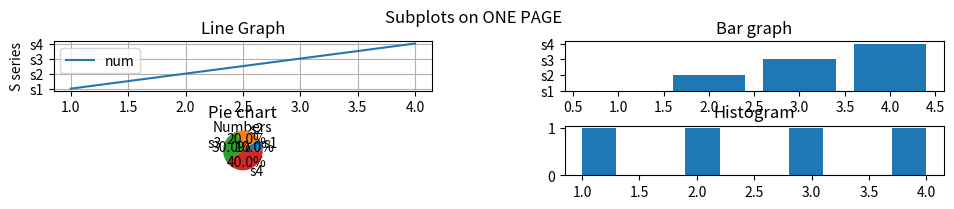

Here is the Python script that generated this plot:
import matplotlib.pyplot as plt

fig,ax = plt.subplots(2,2,figsize=(10,2),num="Subplots")
fig.suptitle("Subplots on ONE PAGE")

x = [1,2,3,4]
y = ["s1","s2","s3","s4"]

ax[0,0].plot(x,y,label="num")
ax[0,0].set_title("Line Graph")
ax[0,0].set_xlabel("Numbers")
ax[0,0].set_ylabel("S series")
ax[0,0].grid(True)
ax[0,0].legend()

ax[0,1].bar(x,y)
ax[0,1].set_title("Bar graph")

ax[1,0].pie(x,labels=y,autopct="%1.1f%%")
ax[1,0].set_title("Pie chart")


ax[1,1].hist(x,bins=10)
ax[1,1].set_title("Histogram")

# fig.delaxes(ax[1,1]) # remove  empty plot or use ax[1,1].axis("off")
#plt.tight_layout()
fig.subplots_adjust(
    left=0.08,
    right=0.97,
    top=0.82,
    bottom=0.15,
    wspace=0.35,
    hspace=0.70
)

plt.savefig("subplots.pdf",dpi=300,bbox_inches='tight') #svg,pdf,png
plt.show()
